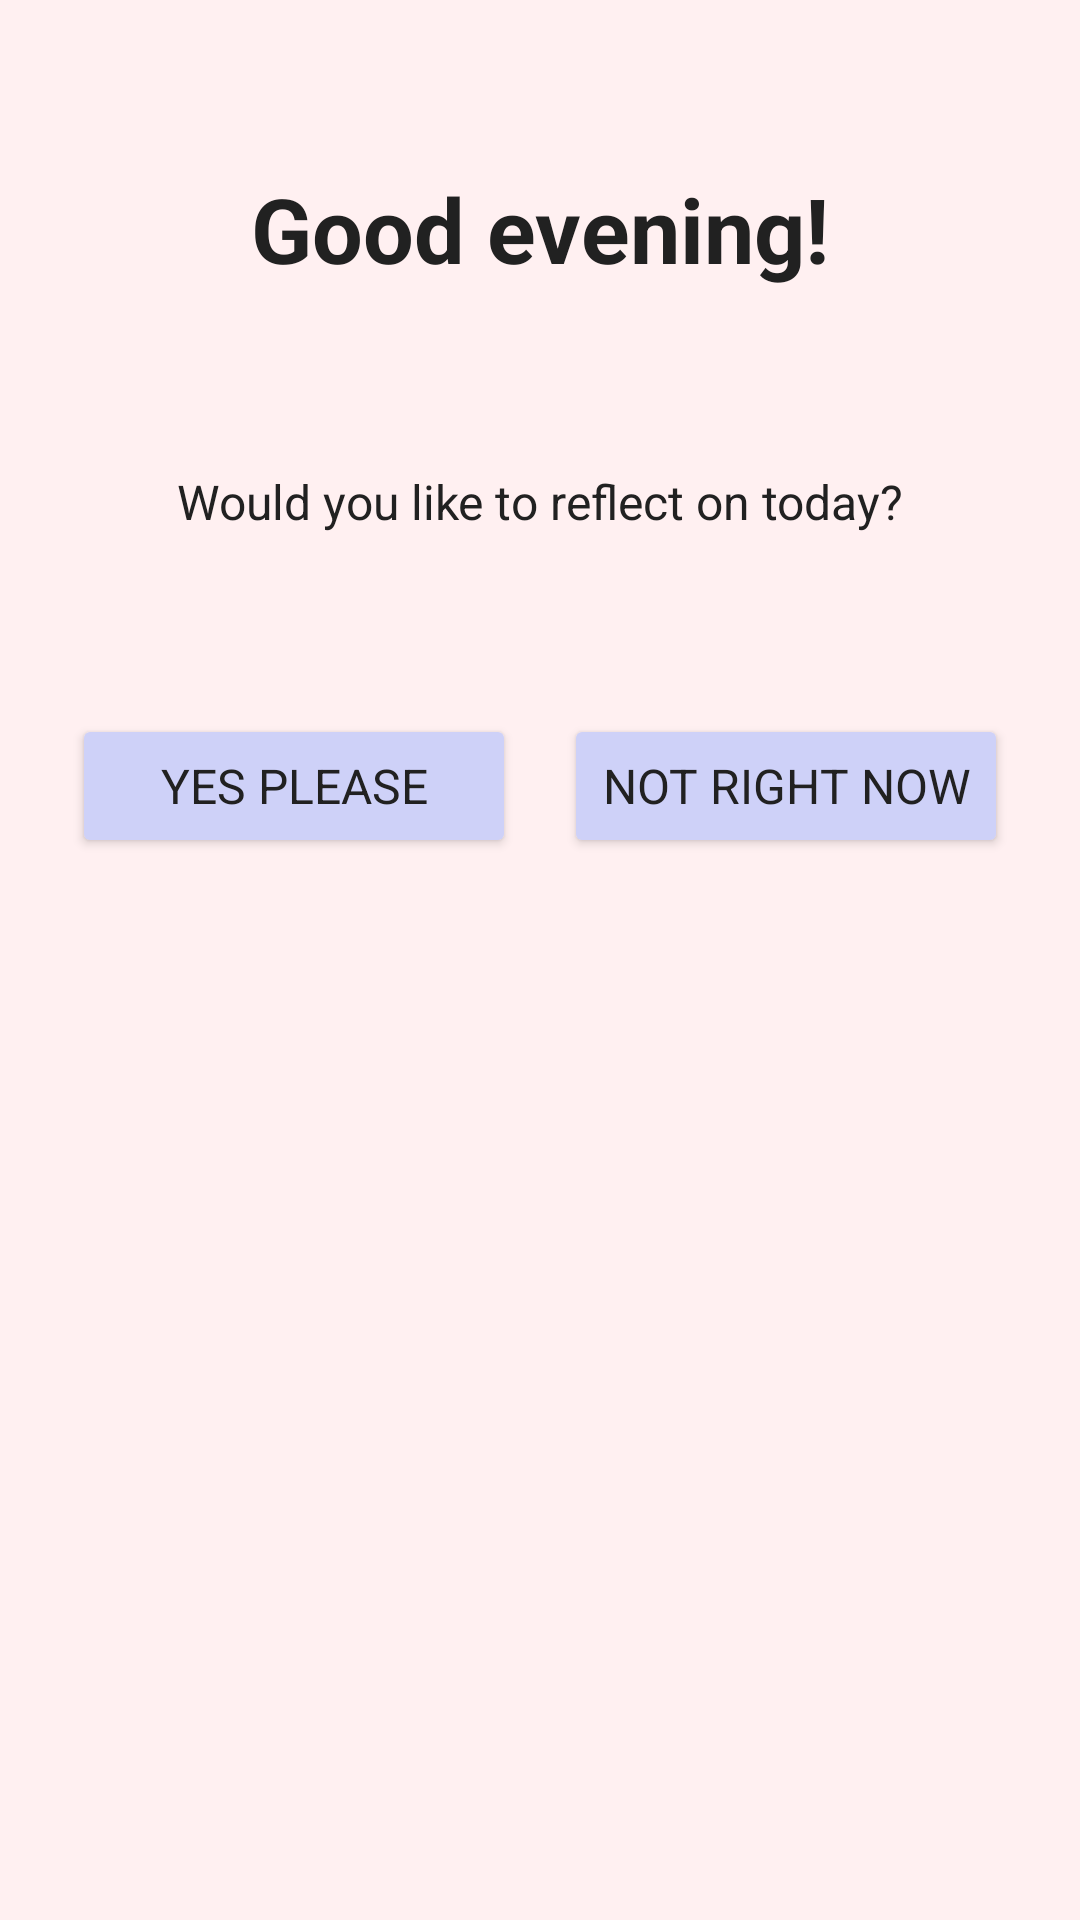

Layout XML and referenced resources for this Android screen:
<!-- AndroidManifest.xml: application theme Theme.SelfCareCompanion -->
<!-- res/layout/fragment_journal_prompt.xml -->
<?xml version="1.0" encoding="utf-8"?>
<ScrollView
    xmlns:android="http://schemas.android.com/apk/res/android"
    android:layout_width="match_parent"
    android:layout_height="match_parent"
    android:padding="16dp"
    android:fillViewport="true"
    android:background="@color/background">

    <LinearLayout
        android:layout_width="match_parent"
        android:layout_height="wrap_content"
        android:orientation="vertical">

        

















        
        <TextView
            android:id="@+id/text_journal_prompt"
            style="@style/TextTitle"
            android:layout_width="wrap_content"
            android:layout_height="wrap_content"
            android:layout_gravity="center_horizontal"
            android:layout_marginTop="40dp"
            android:layout_marginBottom="60dp"
            android:text="@string/journal_prompt_text"
            android:textColor="#212121"/>

        
        <TextView
            android:id="@+id/prompt_journal"
            style="@style/TextBody"
            android:layout_width="wrap_content"
            android:layout_height="wrap_content"
            android:layout_gravity="center_horizontal"
            android:layout_marginBottom="20dp"
            android:text="@string/journal_prompt"
            android:textColor="#212121"/>

        
        <Space
            android:layout_width="match_parent"
            android:layout_height="32dp"/>

        
        <GridLayout
            android:layout_width="match_parent"
            android:layout_height="wrap_content"
            android:columnCount="2"
            android:orientation="horizontal"
            android:alignmentMode="alignMargins"
            android:useDefaultMargins="true"
            android:gravity="center">

            <Button
                android:id="@+id/yes_btn"
                style="@style/TextButton"
                android:layout_width="0dp"
                android:layout_height="wrap_content"
                android:layout_columnWeight="1"
                android:layout_margin="8dp"
                android:text="@string/yes_btn"
                android:textColor="#212121"
                android:backgroundTint="@color/button" />

            <Button
                android:id="@+id/no_btn"
                style="@style/TextButton"
                android:layout_width="0dp"
                android:layout_height="wrap_content"
                android:layout_columnWeight="1"
                android:layout_margin="8dp"
                android:text="@string/no_btn"
                android:textColor="#212121"
                android:backgroundTint="@color/button" />
        </GridLayout>
    </LinearLayout>
</ScrollView>
<!-- resources referenced by this layout -->
<resources>
  <color name="background">#FFFFF0F1</color>
  <color name="button">#FFCED1F8</color>
  <!-- drawable rounded_button (drawable) -->
  <shape xmlns:android="http://schemas.android.com/apk/res/android"
      android:shape="rectangle">
      <solid android:color="@color/button" />
      <corners android:radius="12dp" /> 
  </shape>
  <string name="journal_prompt">Would you like to reflect on today?</string>
  <string name="journal_prompt_text">Good evening!</string>
  <string name="no_btn">Not right now</string>
  <string name="title_home">Home</string>
  <string name="yes_btn">Yes please</string>
  <style name="TextBody">
          <item name="android:fontFamily">sans-serif</item>
          <item name="android:textSize">16sp</item>
      </style>
  <style name="TextButton">
          <item name="android:fontFamily">sans-serif</item>
          <item name="android:textSize">16sp</item>
          <item name="android:textStyle">normal</item>
      </style>
  <style name="TextTitle">
          <item name="android:fontFamily">sans-serif</item>
          <item name="android:textSize">30sp</item>
          <item name="android:textStyle">bold</item>
          <item name="android:textColor">#212121</item>
      </style>
  <style name="Theme.SelfCareCompanion" parent="Theme.MaterialComponents.DayNight.DarkActionBar">
          
          <item name="colorPrimary">@color/top_nav</item>
          <item name="colorPrimaryVariant">@color/purple_700</item>
          <item name="colorOnPrimary">@color/white</item>
          
          <item name="colorSecondary">@color/teal_200</item>
          <item name="colorSecondaryVariant">@color/teal_700</item>
          <item name="colorOnSecondary">@color/black</item>
          
          <item name="android:statusBarColor">?attr/colorPrimaryVariant</item>
          
      </style>
  <color name="top_nav">#9cabf7</color>
  <color name="purple_700">#FF3700B3</color>
  <color name="white">#FFFFFFFF</color>
  <color name="teal_200">#FF03DAC5</color>
  <color name="teal_700">#FF018786</color>
  <color name="black">#FF000000</color>
</resources>
